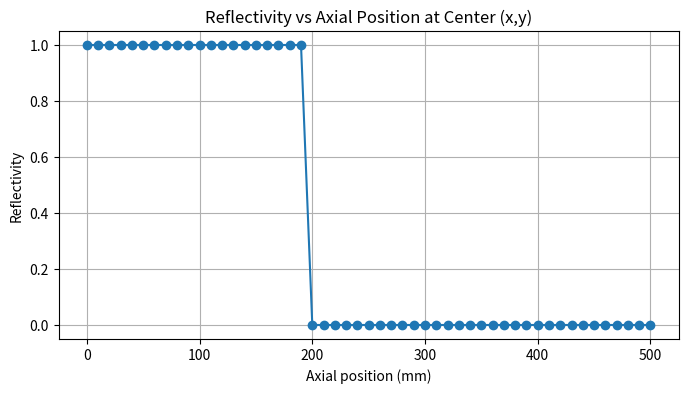

The script that saved this image:
import numpy as np
import matplotlib.pyplot as plt
"""
This script builds a 3D reflectivity and refractive‐index map on a scaled grid for OCT simulation. It:
1. Defines a regular 3D grid (310×310×500 mm scaled) and assigns a uniform sample refractive index (1.52).
2. Sets high reflectivity (1.0) in the bottom 10% (stage) and next 30% (base) of the axial range.
3. Adds four conical reflectivity features in the top 60% (cones region) by computing lateral and axial decay for each voxel around specified cone centres.
4. Clips reflectivity values to [0,1] and plots a central axial slice of reflectivity vs. depth.
5. Notes how to convert back from the scaled dimensions (mm) to the original micrometre scale for optical calculations.
"""

# ----- Parameters (all lengths in mm in the scaled model) -----
# Overall volume dimensions
lat_size = 310    # lateral size in x and y (mm)
axial_size = 500  # axial size in z (mm)

# Grid resolution (choose resolution to capture the system resolution; here, scaled resolution)
dx = 7    # corresponds to 7 um * scaling factor (e.g. if scale=1000, then 7 um -> 7 mm)
dz = 10   # corresponds to 10 um * scaling factor
x = np.arange(0, lat_size+dx, dx)
y = np.arange(0, lat_size+dx, dx)
z = np.arange(0, axial_size+dz, dz)

Nx, Ny, Nz = len(x), len(y), len(z)
print("Grid dimensions: ", Nx, Ny, Nz)

# Create 3D coordinate arrays
X, Y, Z = np.meshgrid(x, y, z, indexing='ij')  # shape: (Nx,Ny,Nz)

# ----- Create refractive index map -----
# Outside the sample, assume air (n=1.0). Inside the sample, assign n=1.52.
# Here, we assume the entire defined volume is our sample.
n_air = 1.0
n_sample = 1.52

n_map = n_air * np.ones((Nx, Ny, Nz))
# In our case, the sample fills the entire grid:
n_map[:, :, :] = n_sample

# ----- Create a reflectivity map -----
# We will define three axial regions (stage, base, cone region)
# For simplicity, assume:
#   Stage: 0 <= z < 0.1 * axial_size (bottom 10%)
#   Base: 0.1 * axial_size <= z < 0.4 * axial_size (next 30%)
#   Cone region: 0.4 * axial_size <= z <= axial_size (remaining 60%)

z_stage_max = 0.1 * axial_size   # stage thickness
z_base_max  = 0.4 * axial_size   # stage + base

# Create an empty reflectivity map; here we simply set a background value.
# For example, let the base reflectivity value be 0.8 and the cones have a lower reflectivity.
R_map = np.zeros((Nx, Ny, Nz))

# Assign reflectivity values for stage and base: highest reflectivity (e.g. 1.0)
for k, z_val in enumerate(z):
    if z_val < z_stage_max:
        R_map[:, :, k] = 1.0  # Stage region: highest reflectivity
    elif z_val < z_base_max:
        R_map[:, :, k] = 1.0  # Base region: also high reflectivity
    else:
        R_map[:, :, k] = 0.0  # Initialize cone region to zero; will add cones below

# ----- Define Four Cones on the Base -----
# For simplicity, assume the cones are located on the top surface of the base.
# Let the top of the base be at z = z_base_max.
# Place cones at four positions (e.g. near the center of each quadrant of the lateral area).
cone_centers = [
    (lat_size/4, lat_size/4),
    (3*lat_size/4, lat_size/4),
    (lat_size/4, 3*lat_size/4),
    (3*lat_size/4, 3*lat_size/4)
]
# Cone parameters (in mm, in the scaled model)
cone_height = axial_size - z_base_max  # cones extend from z_base_max to top (axial_size)
cone_max_reflectivity = 0.2  # reflectivity at the cone tip (lower than base)
# We use a simple linear gradient for reflectivity in the cone: from high at the base to low at the tip.
# Also, assume a lateral decay: points closer to the cone center have higher reflectivity.

# Loop over cone region voxels and add the cone reflectivity:
for (x0, y0) in cone_centers:
    # For each voxel in the cone region:
    for k, z_val in enumerate(z):
        if z_val >= z_base_max:
            # Relative axial position in the cone (0 at base, 1 at tip)
            rel_z = (z_val - z_base_max) / cone_height
            # Lateral distance from the cone center:
            rad = np.sqrt((X[:, :, k] - x0)**2 + (Y[:, :, k] - y0)**2)
            # Define a lateral "radius" for the cone effect (e.g., cone base radius)
            cone_radius = lat_size / 8  # arbitrary; adjust as needed
            # Compute a lateral decay: use an exponential or linear function
            lateral_decay = np.maximum(0, 1 - rad/cone_radius)
            # Compute cone reflectivity as a product of lateral and axial decay
            # For example, higher reflectivity at base (rel_z = 0) and lower at tip (rel_z = 1)
            cone_reflectivity = cone_max_reflectivity * lateral_decay * (1 - rel_z)
            # Add the cone contribution (you could also choose to replace the base reflectivity in the cone region)
            R_map[:, :, k] += cone_reflectivity

# Optionally, clip the reflectivity to a maximum value (e.g. 1.0)
R_map = np.clip(R_map, 0, 1.0)

# ----- Visualization -----
# Let’s look at a cross-sectional slice (for example, at the center of x and y) along the z direction.
center_x = Nx // 2
center_y = Ny // 2
plt.figure(figsize=(8, 4))
plt.plot(z, R_map[center_x, center_y, :], '-o')
plt.xlabel('Axial position (mm)')
plt.ylabel('Reflectivity')
plt.title('Reflectivity vs Axial Position at Center (x,y)')
plt.grid(True)
plt.show()

# ----- Notes on Scaling -----
# In your final simulation, remember that while you are working with the scaled model
# (310 mm lateral, 500 mm axial), the optical calculations (e.g., phase, resolution)
# must be converted back to the original dimensions (3.6 mm × 3.6 mm × 0.5 mm)
# by applying the appropriate scaling factors.
#
# For example, if the lateral scaling factor is S_lat and the axial scaling factor is S_ax,
# then a distance d (in the scaled model) corresponds to d/S in the original units.
#
# This code sets up a basic 3D grid with:
#   - A refractive index map 'n_map' (all sample region set to 1.52)
#   - A reflectivity map 'R_map' with high reflectivity in the stage (bottom 10%) and base (next 30%)
#     and with four cones added in the cone region (top 60%) that have lower reflectivity near their tips.
#
# You can refine these functions (e.g., the cone profiles) based on further CAD or optical design data.
